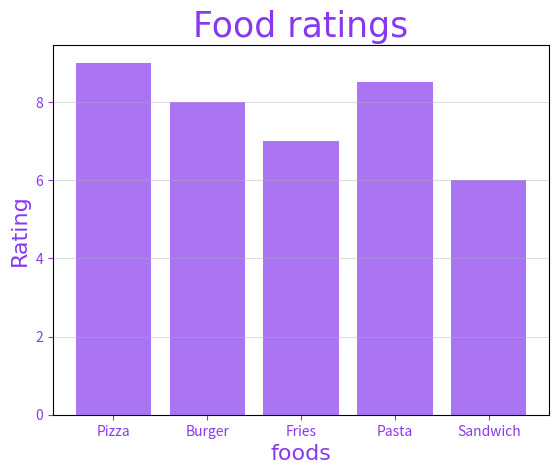

The matplotlib source for this figure:
import matplotlib.pylab as plt
import numpy as np
foods = np.array(["Pizza", "Burger", "Fries", "Pasta", "Sandwich"])
rating =np.array([9, 8, 7, 8.5, 6])
plt.tick_params(axis="both",colors="#8839ef")

plt.bar(foods,rating,color="#8839ef",alpha=0.7)
plt.title("Food ratings",fontsize=25,family="Georgia",color="#8839ef")
plt.xlabel("foods",fontsize=16,family="arial",color="#8839ef")
plt.ylabel("Rating",fontsize=16,family="arial",color="#8839ef")
plt.grid(axis="y",alpha=0.4)

plt.show()
